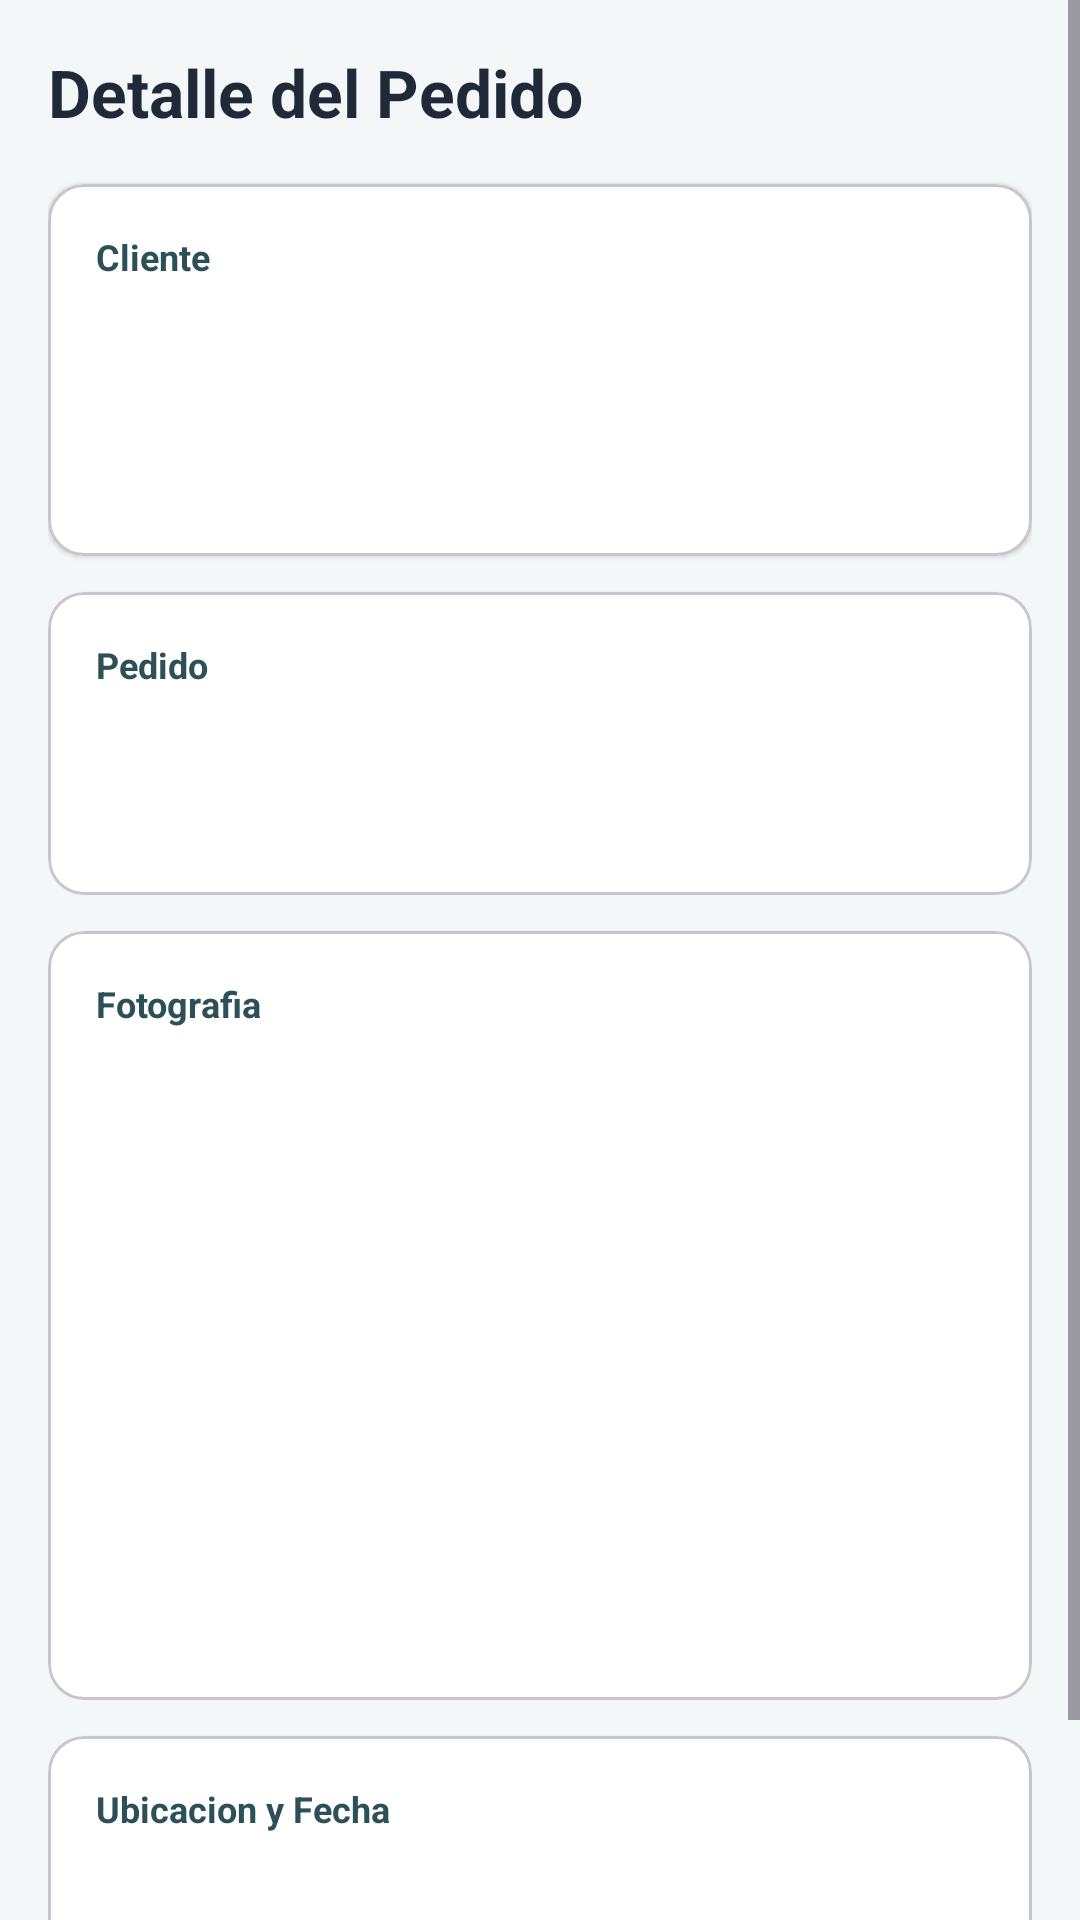

Layout XML and referenced resources for this Android screen:
<!-- AndroidManifest.xml: application theme Theme.AppRegistroPedidos -->
<!-- res/layout/activity_pedido_detail.xml -->
<?xml version="1.0" encoding="utf-8"?>
<ScrollView xmlns:android="http://schemas.android.com/apk/res/android"
    xmlns:app="http://schemas.android.com/apk/res-auto"
    xmlns:tools="http://schemas.android.com/tools"
    android:layout_width="match_parent"
    android:layout_height="match_parent"
    android:fillViewport="true"
    android:background="@color/app_background"
    android:fitsSystemWindows="true"
    tools:context=".PedidoDetailActivity">

    <LinearLayout
        android:layout_width="match_parent"
        android:layout_height="wrap_content"
        android:orientation="vertical"
        android:padding="16dp">

        
        <TextView
            android:layout_width="wrap_content"
            android:layout_height="wrap_content"
            android:text="Detalle del Pedido"
            android:textSize="22sp"
            android:textStyle="bold"
            android:textColor="@color/text_primary"
            android:layout_marginBottom="16dp" />

        
        <com.google.android.material.card.MaterialCardView
            android:layout_width="match_parent"
            android:layout_height="wrap_content"
            android:layout_marginBottom="12dp"
            app:cardCornerRadius="12dp"
            app:cardElevation="1dp"
            app:cardBackgroundColor="@color/white">

            <LinearLayout
                android:layout_width="match_parent"
                android:layout_height="wrap_content"
                android:orientation="vertical"
                android:padding="16dp">

                <TextView
                    android:layout_width="wrap_content"
                    android:layout_height="wrap_content"
                    android:text="Cliente"
                    android:textSize="12sp"
                    android:textStyle="bold"
                    android:textColor="@color/primary"
                    android:layout_marginBottom="8dp" />

                <TextView
                    android:id="@+id/tvDetalleNombre"
                    android:layout_width="match_parent"
                    android:layout_height="wrap_content"
                    android:textSize="16sp"
                    android:textStyle="bold"
                    android:textColor="@color/text_primary"
                    android:layout_marginBottom="4dp" />

                <TextView
                    android:id="@+id/tvDetalleTelefono"
                    android:layout_width="match_parent"
                    android:layout_height="wrap_content"
                    android:textSize="14sp"
                    android:textColor="@color/text_secondary"
                    android:layout_marginBottom="4dp" />

                <TextView
                    android:id="@+id/tvDetalleDireccion"
                    android:layout_width="match_parent"
                    android:layout_height="wrap_content"
                    android:textSize="14sp"
                    android:textColor="@color/text_secondary" />
            </LinearLayout>
        </com.google.android.material.card.MaterialCardView>

        
        <com.google.android.material.card.MaterialCardView
            android:layout_width="match_parent"
            android:layout_height="wrap_content"
            android:layout_marginBottom="12dp"
            app:cardCornerRadius="12dp"
            app:cardElevation="1dp"
            app:cardBackgroundColor="@color/white">

            <LinearLayout
                android:layout_width="match_parent"
                android:layout_height="wrap_content"
                android:orientation="vertical"
                android:padding="16dp">

                <TextView
                    android:layout_width="wrap_content"
                    android:layout_height="wrap_content"
                    android:text="Pedido"
                    android:textSize="12sp"
                    android:textStyle="bold"
                    android:textColor="@color/primary"
                    android:layout_marginBottom="8dp" />

                <TextView
                    android:id="@+id/tvDetalleDetalle"
                    android:layout_width="match_parent"
                    android:layout_height="wrap_content"
                    android:textSize="14sp"
                    android:textColor="@color/text_primary"
                    android:layout_marginBottom="8dp" />

                <LinearLayout
                    android:layout_width="match_parent"
                    android:layout_height="wrap_content"
                    android:orientation="horizontal"
                    android:gravity="center_vertical">

                    <TextView
                        android:id="@+id/tvDetalleTipoPago"
                        android:layout_width="0dp"
                        android:layout_height="wrap_content"
                        android:layout_weight="1"
                        android:textSize="13sp"
                        android:textColor="@color/text_secondary" />

                    <TextView
                        android:id="@+id/tvDetalleEstado"
                        android:layout_width="wrap_content"
                        android:layout_height="wrap_content"
                        android:textSize="12sp"
                        android:textStyle="bold" />
                </LinearLayout>
            </LinearLayout>
        </com.google.android.material.card.MaterialCardView>

        
        <com.google.android.material.card.MaterialCardView
            android:layout_width="match_parent"
            android:layout_height="wrap_content"
            android:layout_marginBottom="12dp"
            app:cardCornerRadius="12dp"
            app:cardElevation="1dp"
            app:cardBackgroundColor="@color/white">

            <LinearLayout
                android:layout_width="match_parent"
                android:layout_height="wrap_content"
                android:orientation="vertical"
                android:padding="16dp">

                <TextView
                    android:layout_width="wrap_content"
                    android:layout_height="wrap_content"
                    android:text="Fotografia"
                    android:textSize="12sp"
                    android:textStyle="bold"
                    android:textColor="@color/primary"
                    android:layout_marginBottom="8dp" />

                <com.google.android.material.imageview.ShapeableImageView
                    android:id="@+id/ivDetalleFoto"
                    android:layout_width="match_parent"
                    android:layout_height="200dp"
                    android:scaleType="centerCrop"
                    app:shapeAppearanceOverlay="@style/RoundedImageView"
                    android:contentDescription="Foto del pedido" />

                <TextView
                    android:id="@+id/tvSinFoto"
                    android:layout_width="match_parent"
                    android:layout_height="wrap_content"
                    android:text="Sin fotografia"
                    android:textSize="13sp"
                    android:textColor="@color/text_secondary"
                    android:gravity="center"
                    android:padding="24dp"
                    android:visibility="gone" />
            </LinearLayout>
        </com.google.android.material.card.MaterialCardView>

        
        <com.google.android.material.card.MaterialCardView
            android:layout_width="match_parent"
            android:layout_height="wrap_content"
            android:layout_marginBottom="24dp"
            app:cardCornerRadius="12dp"
            app:cardElevation="1dp"
            app:cardBackgroundColor="@color/white">

            <LinearLayout
                android:layout_width="match_parent"
                android:layout_height="wrap_content"
                android:orientation="vertical"
                android:padding="16dp">

                <TextView
                    android:layout_width="wrap_content"
                    android:layout_height="wrap_content"
                    android:text="Ubicacion y Fecha"
                    android:textSize="12sp"
                    android:textStyle="bold"
                    android:textColor="@color/primary"
                    android:layout_marginBottom="8dp" />

                <TextView
                    android:id="@+id/tvDetalleGPS"
                    android:layout_width="match_parent"
                    android:layout_height="wrap_content"
                    android:textSize="13sp"
                    android:textColor="@color/text_secondary"
                    android:layout_marginBottom="4dp" />

                <TextView
                    android:id="@+id/tvDetalleFecha"
                    android:layout_width="match_parent"
                    android:layout_height="wrap_content"
                    android:textSize="13sp"
                    android:textColor="@color/text_secondary" />
            </LinearLayout>
        </com.google.android.material.card.MaterialCardView>

    </LinearLayout>
</ScrollView>
<!-- resources referenced by this layout -->
<resources>
  <color name="app_background">#F4F7F7</color>
  <color name="primary">#2C4F58</color>
  <color name="text_primary">@color/slate_800</color>
  <color name="text_secondary">@color/slate_500</color>
  <color name="white">#FFFFFF</color>
  <style name="RoundedImageView" parent="">
          <item name="cornerFamily">rounded</item>
          <item name="cornerSize">12dp</item>
      </style>
  <style name="Theme.AppRegistroPedidos" parent="Base.Theme.AppRegistroPedidos" />
  <color name="slate_800">#1F2937</color>
  <color name="slate_500">#6B7280</color>
  <style name="Base.Theme.AppRegistroPedidos" parent="Theme.Material3.Light.NoActionBar">
          <item name="colorPrimary">@color/primaryTeal</item>
          <item name="colorOnPrimary">@color/on_primary</item>
          <item name="colorPrimaryContainer">@color/accent_light</item>
          <item name="android:colorBackground">@color/softGrayBG</item>
          <item name="android:windowBackground">@color/softGrayBG</item>
          <item name="android:statusBarColor">@color/softGrayBG</item>
          <item name="android:windowLightStatusBar">true</item>
      </style>
  <color name="primaryTeal">#2C4F58</color>
  <color name="on_primary">#FFFFFF</color>
  <color name="accent_light">#FFE0B2</color>
  <color name="softGrayBG">#F4F7F7</color>
</resources>
